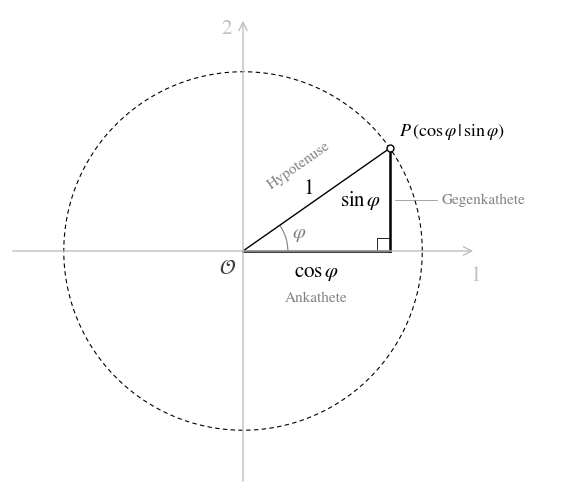

Source code (Python): (Note: this script raises an exception after producing the figure.)
"""Abb. 2.2: Sinus und Cosinus als Gegen- und Ankathete im Einheitskreis.
Stil wie Abb. 2.1: Achsen hellgrau, Kreis gestrichelt, Linien schwarz.
Aufruf: python3 dreieck_ankathete_gegenkathete.py  ->  dreieck_ankathete_gegenkathete.svg"""
import numpy as np
import matplotlib
matplotlib.use("Agg")
import matplotlib.pyplot as plt
from matplotlib.patches import Arc

plt.rcParams.update({"font.family": "STIXGeneral", "mathtext.fontset": "stix",
                     "font.size": 15, "svg.fonttype": "path"})
HELL, GRAU, DGRAU = "#BFBFBF", "#808080", "#404040"
phi = np.radians(35)
c, s = np.cos(phi), np.sin(phi)

fig, ax = plt.subplots(figsize=(6.2, 5.2))
ax.set_aspect("equal"); ax.axis("off")
ax.set_xlim(-1.3, 1.85); ax.set_ylim(-1.3, 1.35)
ax.annotate("", xy=(1.3, 0), xytext=(-1.3, 0), arrowprops=dict(arrowstyle="->", color=HELL, lw=1))
ax.annotate("", xy=(0, 1.3), xytext=(0, -1.3), arrowprops=dict(arrowstyle="->", color=HELL, lw=1))
ax.text(1.3, -0.08, "1", color=HELL, ha="center", va="top")
ax.text(-0.06, 1.3, "2", color=HELL, ha="right", va="top")
t = np.linspace(0, 2 * np.pi, 400)
ax.plot(np.cos(t), np.sin(t), "k", lw=0.8, ls=(0, (4, 3)))
ax.text(-0.04, -0.04, r"$\mathcal{O}$", color=DGRAU, ha="right", va="top")

ax.plot([0, c], [0, s], "k", lw=1.0)            # Hypotenuse (Radius)
ax.plot([0, c], [0, 0], "k", lw=1.8)            # Ankathete
ax.plot([c, c], [0, s], "k", lw=1.8)            # Gegenkathete
q = 0.07
ax.plot([c - q, c - q, c], [0, q, q], "k", lw=0.6)
ax.add_patch(Arc((0, 0), 0.5, 0.5, theta1=0, theta2=np.degrees(phi), color=GRAU, lw=0.8))
ax.text(0.33 * np.cos(phi / 2), 0.33 * np.sin(phi / 2), r"$\varphi$", color=GRAU, ha="center", va="center")
ax.plot(c, s, "o", ms=5, mfc="white", mec="k")
ax.text(c + 0.05, s + 0.04, r"$P\,(\cos\varphi\,|\,\sin\varphi)$", ha="left", va="bottom", fontsize=13)
ax.text(0.5 * c - 0.08 * s, 0.5 * s + 0.08 * c, "$1$", ha="center", va="center")
ax.text(c / 2, -0.06, r"$\cos\varphi$", ha="center", va="top")
ax.text(c / 2, -0.22, "Ankathete", ha="center", va="top", fontsize=11, color=GRAU)
ax.text(c - 0.05, s / 2, r"$\sin\varphi$", ha="right", va="center")
ax.plot([c + 0.03, 1.08], [s / 2, s / 2], color=GRAU, lw=0.5)
ax.text(1.11, s / 2, "Gegenkathete", ha="left", va="center", fontsize=11, color=GRAU)
ax.text(0.5 * c - 0.08 * s - 0.05, 0.5 * s + 0.08 * c + 0.13, "Hypotenuse", ha="center", va="center",
        fontsize=11, color=GRAU, rotation=np.degrees(phi))
fig.tight_layout()
fig.savefig(__file__.replace(".py", ".svg"), transparent=True)
